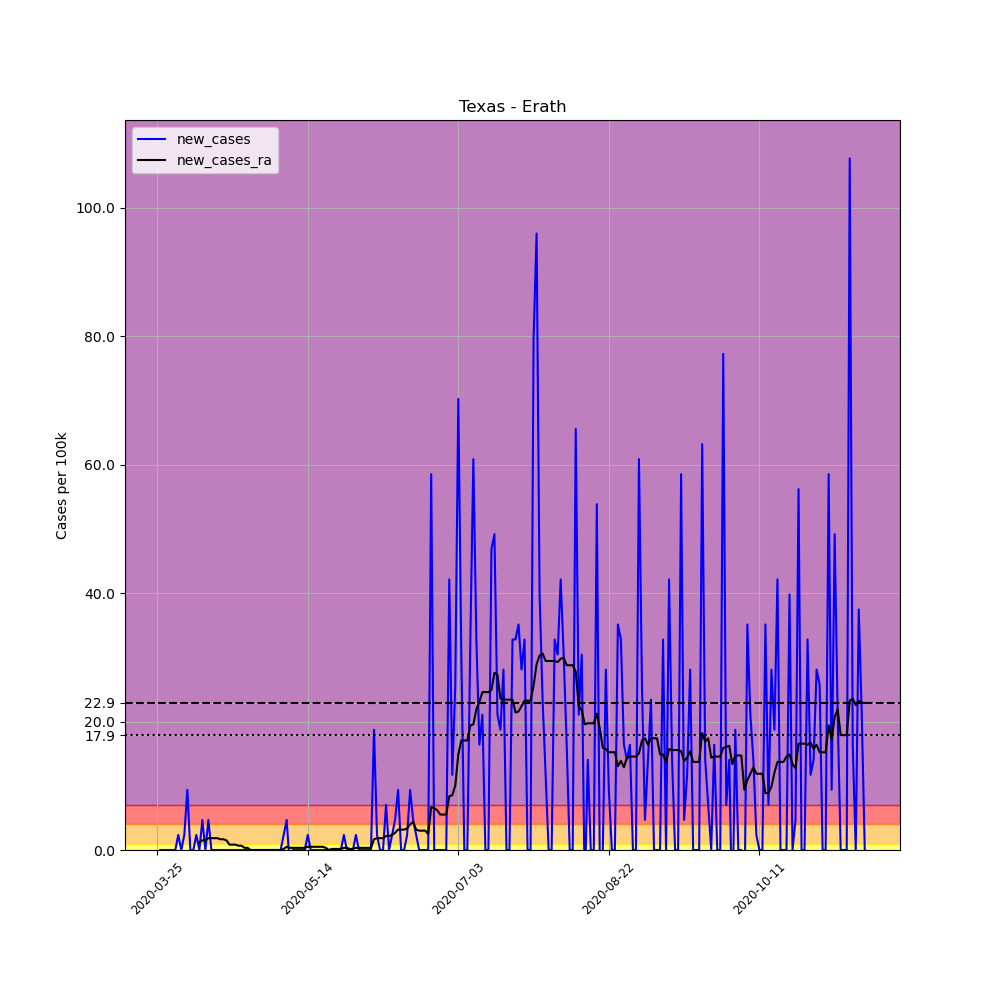

The table this chart was drawn from, first rows:
, date, county, state, fips, cases, deaths, COUNTY, STNAME, CTYNAME, POPESTIMATE2019, per_100k, new_cases, new_cases_ra
354731, 2020-03-25, Erath, Texas, 48143, 1, 0, 143, Texas, Erath, 42698, 2.342, , 
354732, 2020-03-26, Erath, Texas, 48143, 1, 0, 143, Texas, Erath, 42698, 2.342, 0.0, 
354733, 2020-03-27, Erath, Texas, 48143, 1, 0, 143, Texas, Erath, 42698, 2.342, 0.0, 
354734, 2020-03-28, Erath, Texas, 48143, 1, 0, 143, Texas, Erath, 42698, 2.342, 0.0, 
354735, 2020-03-29, Erath, Texas, 48143, 1, 0, 143, Texas, Erath, 42698, 2.342, 0.0, 
354736, 2020-03-30, Erath, Texas, 48143, 1, 0, 143, Texas, Erath, 42698, 2.342, 0.0, 
354737, 2020-03-31, Erath, Texas, 48143, 1, 0, 143, Texas, Erath, 42698, 2.342, 0.0, 
354738, 2020-04-01, Erath, Texas, 48143, 2, 0, 143, Texas, Erath, 42698, 4.684, 2.342, 
354739, 2020-04-02, Erath, Texas, 48143, 2, 0, 143, Texas, Erath, 42698, 4.684, 0.0, 
354740, 2020-04-03, Erath, Texas, 48143, 3, 1, 143, Texas, Erath, 42698, 7.026, 2.342, 
354741, 2020-04-04, Erath, Texas, 48143, 7, 1, 143, Texas, Erath, 42698, 16.39, 9.368, 
354742, 2020-04-05, Erath, Texas, 48143, 7, 1, 143, Texas, Erath, 42698, 16.39, 0.0, 
354743, 2020-04-06, Erath, Texas, 48143, 7, 1, 143, Texas, Erath, 42698, 16.39, 0.0, 
354744, 2020-04-07, Erath, Texas, 48143, 8, 1, 143, Texas, Erath, 42698, 18.74, 2.342, 
354745, 2020-04-08, Erath, Texas, 48143, 8, 1, 143, Texas, Erath, 42698, 18.74, 0.0, 1.171
354746, 2020-04-09, Erath, Texas, 48143, 10, 1, 143, Texas, Erath, 42698, 23.42, 4.684, 1.506
354747, 2020-04-10, Erath, Texas, 48143, 10, 1, 143, Texas, Erath, 42698, 23.42, 0.0, 1.506
354748, 2020-04-11, Erath, Texas, 48143, 12, 1, 143, Texas, Erath, 42698, 28.1, 4.684, 1.84
354749, 2020-04-12, Erath, Texas, 48143, 12, 1, 143, Texas, Erath, 42698, 28.1, 0.0, 1.84
354750, 2020-04-13, Erath, Texas, 48143, 12, 1, 143, Texas, Erath, 42698, 28.1, 0.0, 1.84
354751, 2020-04-14, Erath, Texas, 48143, 12, 1, 143, Texas, Erath, 42698, 28.1, 0.0, 1.84
354752, 2020-04-15, Erath, Texas, 48143, 12, 1, 143, Texas, Erath, 42698, 28.1, 0.0, 1.673
354753, 2020-04-16, Erath, Texas, 48143, 12, 1, 143, Texas, Erath, 42698, 28.1, 0.0, 1.673
354754, 2020-04-17, Erath, Texas, 48143, 12, 1, 143, Texas, Erath, 42698, 28.1, 0.0, 1.506
354755, 2020-04-18, Erath, Texas, 48143, 12, 1, 143, Texas, Erath, 42698, 28.1, 0.0, 0.8364
354756, 2020-04-19, Erath, Texas, 48143, 12, 1, 143, Texas, Erath, 42698, 28.1, 0.0, 0.8364
354757, 2020-04-20, Erath, Texas, 48143, 12, 1, 143, Texas, Erath, 42698, 28.1, 0.0, 0.8364
354758, 2020-04-21, Erath, Texas, 48143, 12, 1, 143, Texas, Erath, 42698, 28.1, 0.0, 0.6692
354759, 2020-04-22, Erath, Texas, 48143, 12, 1, 143, Texas, Erath, 42698, 28.1, 0.0, 0.6692
354760, 2020-04-23, Erath, Texas, 48143, 12, 1, 143, Texas, Erath, 42698, 28.1, 0.0, 0.3346
354761, 2020-04-24, Erath, Texas, 48143, 12, 1, 143, Texas, Erath, 42698, 28.1, 0.0, 0.3346
354762, 2020-04-25, Erath, Texas, 48143, 12, 1, 143, Texas, Erath, 42698, 28.1, 0.0, 1.2688263138573217e-16
354763, 2020-04-26, Erath, Texas, 48143, 12, 1, 143, Texas, Erath, 42698, 28.1, 0.0, 1.2688263138573217e-16
354764, 2020-04-27, Erath, Texas, 48143, 12, 1, 143, Texas, Erath, 42698, 28.1, 0.0, 1.2688263138573217e-16
354765, 2020-04-28, Erath, Texas, 48143, 12, 1, 143, Texas, Erath, 42698, 28.1, 0.0, 1.2688263138573217e-16
354766, 2020-04-29, Erath, Texas, 48143, 12, 1, 143, Texas, Erath, 42698, 28.1, 0.0, 1.2688263138573217e-16
354767, 2020-04-30, Erath, Texas, 48143, 12, 1, 143, Texas, Erath, 42698, 28.1, 0.0, 1.2688263138573217e-16
354768, 2020-05-01, Erath, Texas, 48143, 12, 1, 143, Texas, Erath, 42698, 28.1, 0.0, 1.2688263138573217e-16
354769, 2020-05-02, Erath, Texas, 48143, 12, 1, 143, Texas, Erath, 42698, 28.1, 0.0, 1.2688263138573217e-16
354770, 2020-05-03, Erath, Texas, 48143, 12, 1, 143, Texas, Erath, 42698, 28.1, 0.0, 1.2688263138573217e-16
354771, 2020-05-04, Erath, Texas, 48143, 12, 1, 143, Texas, Erath, 42698, 28.1, 0.0, 1.2688263138573217e-16
354772, 2020-05-05, Erath, Texas, 48143, 12, 1, 143, Texas, Erath, 42698, 28.1, 0.0, 1.2688263138573217e-16
354773, 2020-05-06, Erath, Texas, 48143, 13, 1, 143, Texas, Erath, 42698, 30.45, 2.342, 0.1673
354774, 2020-05-07, Erath, Texas, 48143, 15, 1, 143, Texas, Erath, 42698, 35.13, 4.684, 0.5019
354775, 2020-05-08, Erath, Texas, 48143, 14, 1, 143, Texas, Erath, 42698, 32.79, -2.342, 0.3346
354776, 2020-05-09, Erath, Texas, 48143, 14, 1, 143, Texas, Erath, 42698, 32.79, 0.0, 0.3346
354777, 2020-05-10, Erath, Texas, 48143, 14, 1, 143, Texas, Erath, 42698, 32.79, 0.0, 0.3346
354778, 2020-05-11, Erath, Texas, 48143, 14, 1, 143, Texas, Erath, 42698, 32.79, 0.0, 0.3346
354779, 2020-05-12, Erath, Texas, 48143, 14, 1, 143, Texas, Erath, 42698, 32.79, 0.0, 0.3346
354780, 2020-05-13, Erath, Texas, 48143, 14, 1, 143, Texas, Erath, 42698, 32.79, 0.0, 0.3346
354781, 2020-05-14, Erath, Texas, 48143, 15, 1, 143, Texas, Erath, 42698, 35.13, 2.342, 0.5019
354782, 2020-05-15, Erath, Texas, 48143, 15, 1, 143, Texas, Erath, 42698, 35.13, 0.0, 0.5019
354783, 2020-05-16, Erath, Texas, 48143, 15, 1, 143, Texas, Erath, 42698, 35.13, 0.0, 0.5019
354784, 2020-05-17, Erath, Texas, 48143, 15, 1, 143, Texas, Erath, 42698, 35.13, 0.0, 0.5019
354785, 2020-05-18, Erath, Texas, 48143, 15, 1, 143, Texas, Erath, 42698, 35.13, 0.0, 0.5019
354786, 2020-05-19, Erath, Texas, 48143, 15, 1, 143, Texas, Erath, 42698, 35.13, 0.0, 0.5019
354787, 2020-05-20, Erath, Texas, 48143, 15, 1, 143, Texas, Erath, 42698, 35.13, 0.0, 0.3346
354788, 2020-05-21, Erath, Texas, 48143, 15, 1, 143, Texas, Erath, 42698, 35.13, 0.0, 1.2688263138573217e-16
354789, 2020-05-22, Erath, Texas, 48143, 15, 1, 143, Texas, Erath, 42698, 35.13, 0.0, 0.1673
354790, 2020-05-23, Erath, Texas, 48143, 15, 1, 143, Texas, Erath, 42698, 35.13, 0.0, 0.1673
... 176 more rows
